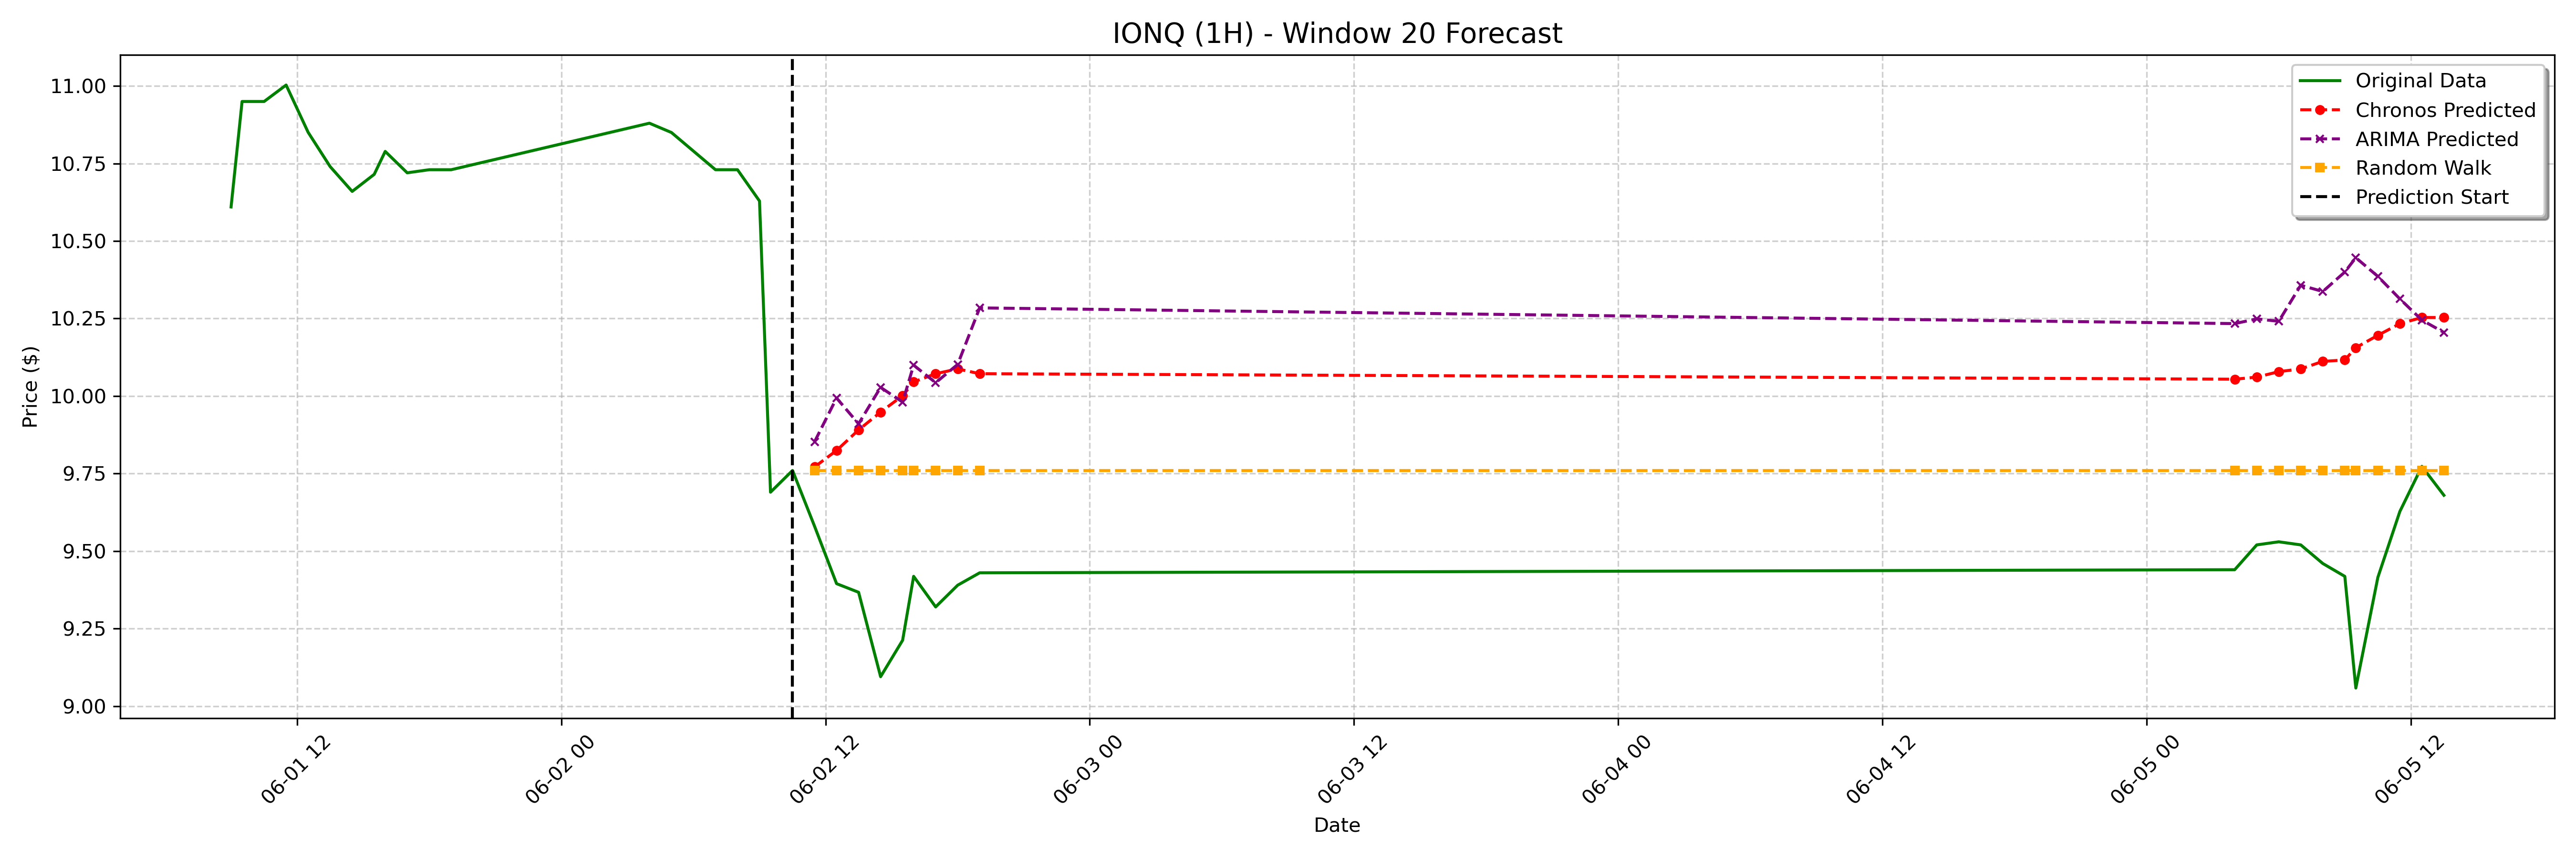

The data file committed next to this chart (first rows):
date, actual, chronos_forecast, arima_forecast, random_walk_forecast
2023-06-02 11:30:00-04:00, 9.58, 9.771, 9.852, 9.76
2023-06-02 12:30:00-04:00, 9.395, 9.824, 9.994, 9.76
2023-06-02 13:30:00-04:00, 9.367, 9.891, 9.91, 9.76
2023-06-02 14:30:00-04:00, 9.095, 9.948, 10.03, 9.76
2023-06-02 15:30:00-04:00, 9.213, 10, 9.98, 9.76
2023-06-02 16:00:00-04:00, 9.419, 10.05, 10.1, 9.76
2023-06-02 17:00:00-04:00, 9.32, 10.07, 10.04, 9.76
2023-06-02 18:00:00-04:00, 9.39, 10.09, 10.1, 9.76
2023-06-02 19:00:00-04:00, 9.43, 10.07, 10.28, 9.76
2023-06-05 04:00:00-04:00, 9.44, 10.05, 10.23, 9.76
2023-06-05 05:00:00-04:00, 9.52, 10.06, 10.25, 9.76
2023-06-05 06:00:00-04:00, 9.53, 10.08, 10.24, 9.76
2023-06-05 07:00:00-04:00, 9.52, 10.09, 10.36, 9.76
2023-06-05 08:00:00-04:00, 9.46, 10.11, 10.34, 9.76
2023-06-05 09:00:00-04:00, 9.418, 10.12, 10.4, 9.76
2023-06-05 09:30:00-04:00, 9.058, 10.16, 10.45, 9.76
2023-06-05 10:30:00-04:00, 9.415, 10.2, 10.39, 9.76
2023-06-05 11:30:00-04:00, 9.628, 10.23, 10.31, 9.76
2023-06-05 12:30:00-04:00, 9.773, 10.25, 10.24, 9.76
2023-06-05 13:30:00-04:00, 9.68, 10.25, 10.21, 9.76
